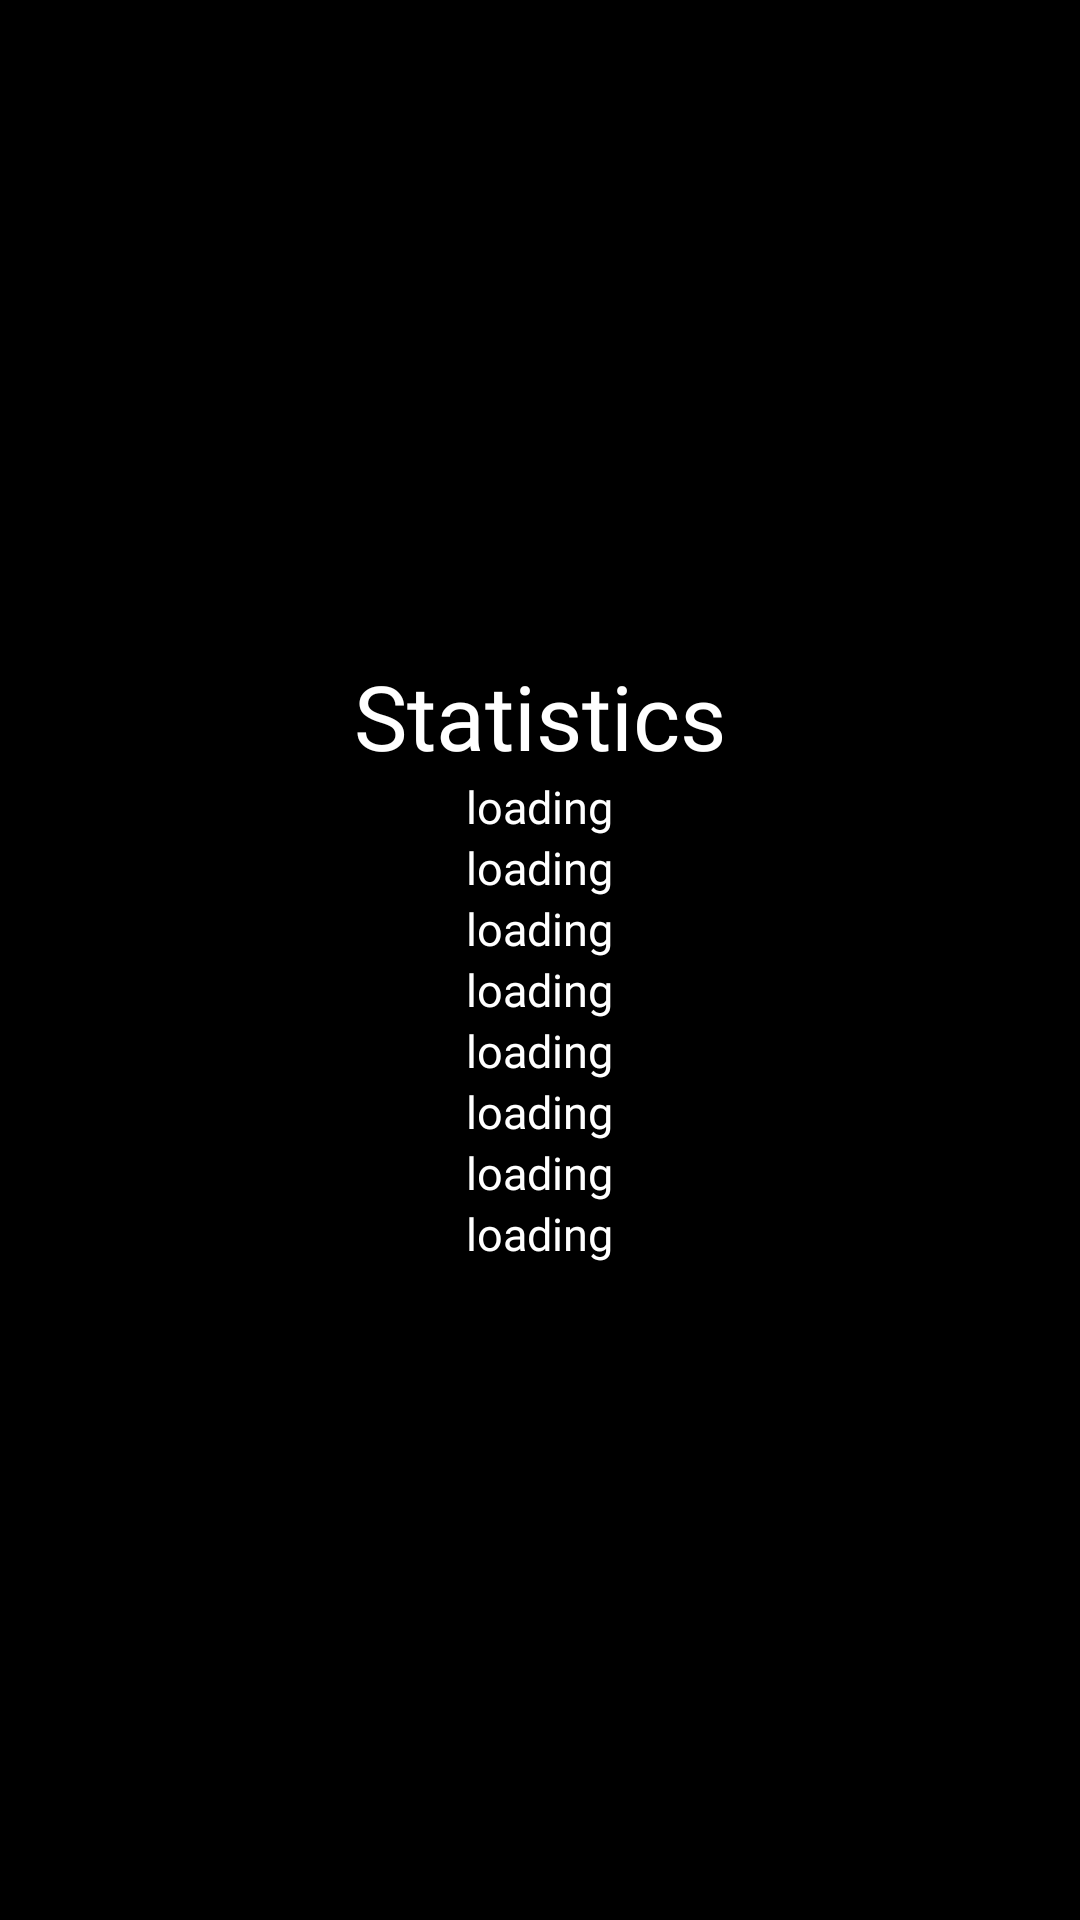

Here is an Android app screen rendered from its layout file. Give the layout XML and the strings, colors and styles it references.
<!-- AndroidManifest.xml: application theme AppTheme -->
<!-- res/layout/activity_statistics.xml -->
<?xml version="1.0" encoding="utf-8"?>
<LinearLayout xmlns:android="http://schemas.android.com/apk/res/android"
    android:layout_width="match_parent"
    android:layout_height="match_parent"
    android:divider="@drawable/shape_divider_linear"
    android:orientation="vertical"
    android:gravity="center"
    android:background="#000000">

    <TextView
        android:id="@+id/sta_"
        android:layout_width="wrap_content"
        android:layout_height="wrap_content"
        android:text="Statistics"
        android:textSize="30sp"
        android:fontFamily="@font/indigo_daisy"
        android:textColor="@color/white"/>

    <TextView
        android:id="@+id/sta_streaming"
        android:layout_width="wrap_content"
        android:layout_height="wrap_content"
        android:text="loading"
        android:textSize="15sp"
        android:fontFamily="@font/indigo_daisy"
        android:textColor="@color/white"/>

    <TextView
        android:id="@+id/sta_vortex"
        android:layout_width="wrap_content"
        android:layout_height="wrap_content"
        android:text="loading"
        android:textSize="15sp"
        android:fontFamily="@font/indigo_daisy"
        android:textColor="@color/white"/>

    <TextView
        android:id="@+id/sta_diamond"
        android:layout_width="wrap_content"
        android:layout_height="wrap_content"
        android:text="loading"
        android:textSize="15sp"
        android:fontFamily="@font/indigo_daisy"
        android:textColor="@color/white"/>

    <TextView
        android:id="@+id/sta_helix"
        android:layout_width="wrap_content"
        android:layout_height="wrap_content"
        android:text="loading"
        android:textSize="15sp"
        android:fontFamily="@font/indigo_daisy"
        android:textColor="@color/white"/>

    <TextView
        android:id="@+id/sta_sphere"
        android:layout_width="wrap_content"
        android:layout_height="wrap_content"
        android:text="loading"
        android:textSize="15sp"
        android:fontFamily="@font/indigo_daisy"
        android:textColor="@color/white"/>

    <TextView
        android:id="@+id/sta_rolling"
        android:layout_width="wrap_content"
        android:layout_height="wrap_content"
        android:text="loading"
        android:textSize="15sp"
        android:fontFamily="@font/indigo_daisy"
        android:textColor="@color/white"/>

    <TextView
        android:id="@+id/sta_rotating"
        android:layout_width="wrap_content"
        android:layout_height="wrap_content"
        android:text="loading"
        android:textSize="15sp"
        android:fontFamily="@font/indigo_daisy"
        android:textColor="@color/white"/>

    <TextView
        android:id="@+id/sta_wave"
        android:layout_width="wrap_content"
        android:layout_height="wrap_content"
        android:text="loading"
        android:textSize="15sp"
        android:fontFamily="@font/indigo_daisy"
        android:textColor="@color/white"/>


</LinearLayout>
<!-- resources referenced by this layout -->
<resources>
  <style name="AppTheme" parent="Theme.AppCompat.Light.DarkActionBar">
          
          <item name="colorPrimary">#000000</item>
          <item name="colorPrimaryDark">#FFFFFF</item>
          <item name="colorAccent">#FF0266</item>
      </style>
  <!-- not gathered from this repository: default colours our renderer supplied (Android Studio template values) -->
  <color name="white">#FFFFFFFF</color>
</resources>
